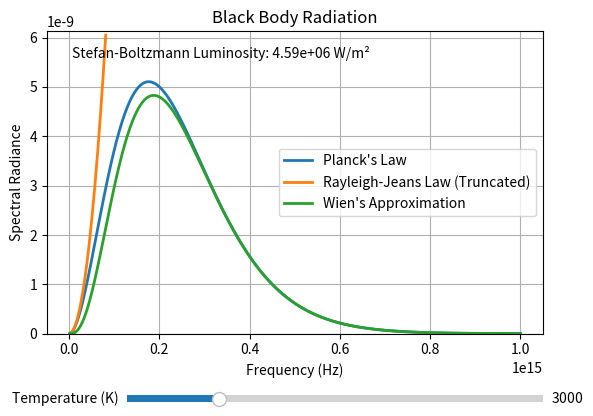

Here is the Python script that generated this plot:
import numpy as np
import matplotlib.pyplot as plt
from matplotlib.widgets import Slider
from scipy.constants import h, c, k, sigma

# Constants
h = 6.626e-34  # Planck constant (J·s)
c = 3.0e8  # Speed of light (m/s)
k = 1.38e-23  # Boltzmann constant (J/K)

# Planck's law function
def planck(frequency, T):
    return (2 * h * frequency**3 / c**2) / (np.exp(h * frequency / (k * T)) - 1)

# Rayleigh-Jeans law function with truncation
def rayleigh_jeans_truncated(frequency, T, y_max):
    rj = (2 * frequency**2 * k * T) / c**2
    rj[rj > y_max] = np.nan  # Mask values exceeding the specified maximum
    return rj

# Wien's approximation
def wien(frequency, T):
    return (2 * h * frequency**3 / c**2) * np.exp(-h * frequency / (k * T))

# Frequency range (Hz)
freq = np.linspace(1e12, 1e15, 500)  # Frequencies from 10^12 to 10^15 Hz

# Initial temperature
T_init = 3000  # Initial temperature in Kelvin

# Create the plot
fig, ax = plt.subplots()
plt.subplots_adjust(bottom=0.25)
plt.grid()
# Initial maximum y-level for truncation
y_max_factor = 1.2

# Plot initial data
p_line, = ax.plot(freq, planck(freq, T_init), label="Planck's Law", lw=2)
rj_line, = ax.plot(freq, rayleigh_jeans_truncated(freq, T_init, y_max_factor * np.max(planck(freq, T_init))), 
                   label="Rayleigh-Jeans Law (Truncated)", lw=2)
w_line, = ax.plot(freq, wien(freq, T_init), label="Wien's Approximation", lw=2)

# Set axis labels and title
ax.set_title('Black Body Radiation')
ax.set_xlabel('Frequency (Hz)')
ax.set_ylabel('Spectral Radiance')
ax.legend()

# Adjust y-axis dynamically based on the peaks
def adjust_y_limits(T):
    y_max = max(np.max(planck(freq, T)), np.max(wien(freq, T))) * y_max_factor
    ax.set_ylim(0, y_max)  # Add some margin above the peak
    return y_max

# Initial y-limit adjustment
y_max = adjust_y_limits(T_init)

# Stefan-Boltzmann luminosity display
def stefan_boltzmann(T):
    return sigma * T**4

l_text = ax.text(0.05, 0.95, f"Stefan-Boltzmann Luminosity: {stefan_boltzmann(T_init):.2e} W/m²",
                 transform=ax.transAxes, fontsize=10, verticalalignment='top')

# Slider for temperature
ax_temp = plt.axes([0.25, 0.1, 0.65, 0.03], facecolor='lightgoldenrodyellow')
temp_slider = Slider(ax_temp, 'Temperature (K)', 1000, 10000, valinit=T_init, valstep=100)

# Update function
def update(val):
    T = temp_slider.val
    p_line.set_ydata(planck(freq, T))
    w_line.set_ydata(wien(freq, T))
    y_max = adjust_y_limits(T)
    rj_line.set_ydata(rayleigh_jeans_truncated(freq, T, y_max))
    l_text.set_text(f"Stefan-Boltzmann Luminosity: {stefan_boltzmann(T):.2e} W/m²")
    fig.canvas.draw_idle()

temp_slider.on_changed(update)

# Show the plot
plt.show()


